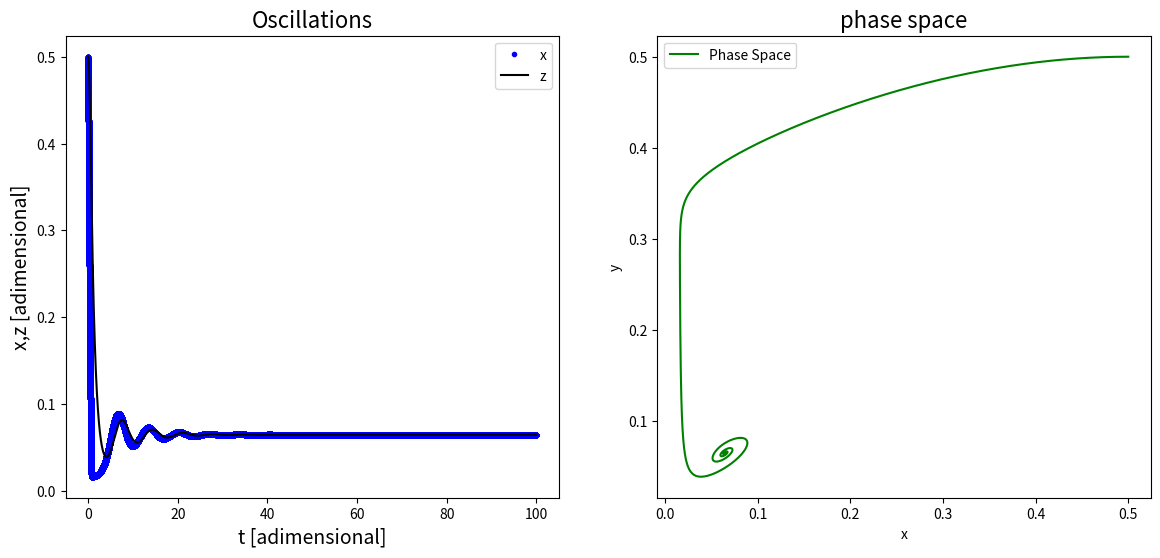

Python code for this plot:


#Import modules 
import numpy as np 
#Module for arrays
import matplotlib.pyplot as plt
#Module for graphics
#Model parameters
f=1.5
q=0.015
e=0.59
#Numerical method parameters
t0=0.0 #Initial time
tf=100.0 #Final time
dt = 0.0001 #Time step
#Initial Condition
X0=0.5
Z0=0.5
#Functions
def fun1(x, z):
    return (x*(1-x)+f*z*((q-x)/(q+x)))/e
def fun2(x, z):
    return x-z
#Lists for data
X=[] #List for x variable
Z=[] #List for z varibale 
T=[] #List for time values
#Assign initial condition
x = X0
z = Z0
#Numerical method
for t in np.arange(t0, tf, dt):
    t=t+dt
    #Euler rule for x variable 
    x=fun1(x, z)*dt+x
    # Euler rule for z variable
    z=fun2(x, z) *dt+z
    X.append(x) #List for x variable 
    Z.append(z) #List for z variable
    T.append(t) #List for t variable

#Plot construction
f, axes = plt.subplots(1,2,figsize= (14,6))
axes[0].plot(T, X, 'b.', label='x')
axes[0].plot(T, Z, 'k', label='z')
axes[0].set_title('Oscillations',size=16)
axes[0].set_xlabel('t [adimensional]', size=14)
axes[0].set_ylabel('x,z [adimensional]', size=14)
axes[0].legend(loc='best')
axes[1].plot(X,Z, 'g', label='Phase Space')
axes[1].set_title('phase space', size =16)
axes[1].set_xlabel('x')
axes[1].set_ylabel('y')
axes[1].legend(loc='best')
plt.show()